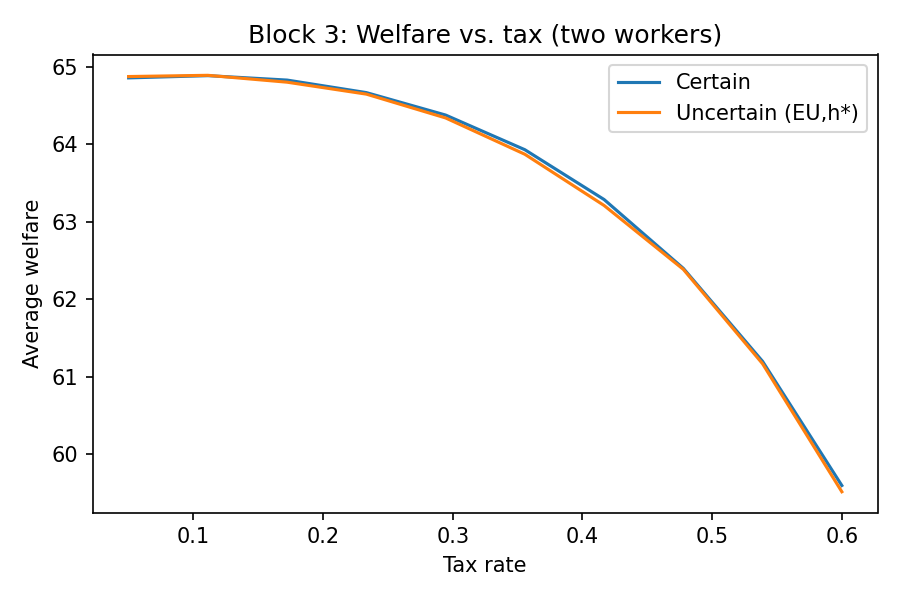

The table this chart was drawn from, first rows:
tax, welfare_certain, welfare_uncertain
0.05, 64.86, 64.87
0.1111, 64.89, 64.89
0.1722, 64.83, 64.8
0.2333, 64.67, 64.65
0.2944, 64.38, 64.34
0.3556, 63.93, 63.87
0.4167, 63.29, 63.21
0.4778, 62.4, 62.39
0.5389, 61.2, 61.17
0.6, 59.59, 59.51
